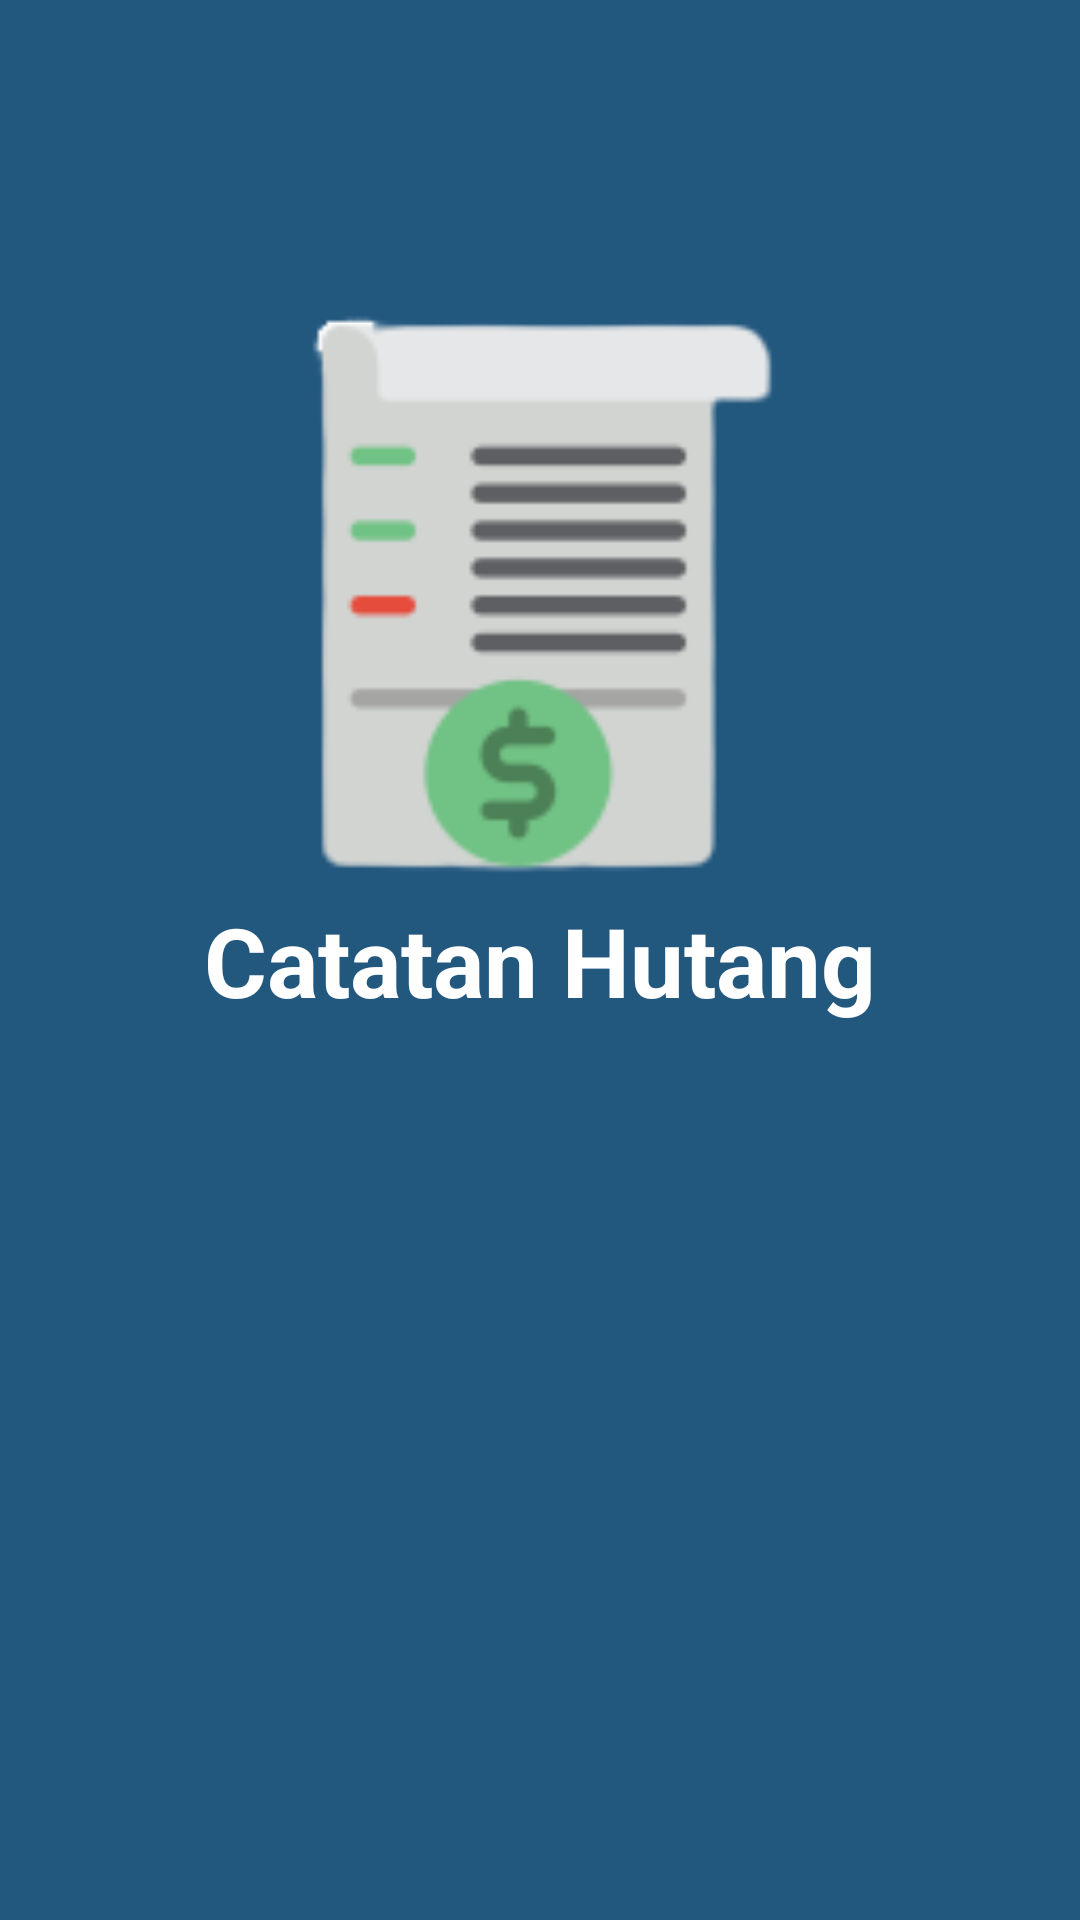

Layout XML and referenced resources for this Android screen:
<!-- AndroidManifest.xml: application theme Theme.ChallengesChapter4CatatanHutang -->
<!-- res/layout/fragment_splash.xml -->
<?xml version="1.0" encoding="utf-8"?>
<androidx.constraintlayout.widget.ConstraintLayout xmlns:android="http://schemas.android.com/apk/res/android"
    xmlns:tools="http://schemas.android.com/tools"
    android:layout_width="match_parent"
    android:layout_height="match_parent"
    xmlns:app="http://schemas.android.com/apk/res-auto"
    android:background="@color/dark_blue"
    tools:context=".SplashFragment">

    
    <ImageView
        android:layout_width="200dp"
        android:layout_height="200dp"
        android:src="@drawable/contract"
        app:layout_constraintBottom_toTopOf="@id/tv_title"
        app:layout_constraintStart_toStartOf="@id/tv_title"
        app:layout_constraintEnd_toEndOf="@id/tv_title"
        android:contentDescription="@string/splash_image_text" />
    <TextView
        android:id="@+id/tv_title"
        android:layout_width="match_parent"
        android:layout_height="wrap_content"
        android:textStyle="bold"
        android:textSize="32sp"
        app:layout_constraintTop_toTopOf="parent"
        app:layout_constraintBottom_toBottomOf="parent"
        android:gravity="center"
        android:textColor="@color/white"
        android:text="@string/catatan_hutang_text" />

</androidx.constraintlayout.widget.ConstraintLayout>
<!-- resources referenced by this layout -->
<resources>
  <color name="dark_blue">#22577E</color>
  <color name="white">#FFFFFFFF</color>
  <!-- drawable contract: png bitmap (drawable, 5044 bytes) -->
  <string name="catatan_hutang_text">Catatan Hutang</string>
  <string name="splash_image_text">splash image</string>
  <style name="Theme.ChallengesChapter4CatatanHutang" parent="Theme.MaterialComponents.DayNight.NoActionBar">
          
          <item name="colorPrimary">@color/blue</item>
          <item name="colorPrimaryVariant">@color/dark_blue</item>
          <item name="colorOnPrimary">@color/white</item>
          
          <item name="colorSecondary">@color/teal_200</item>
          <item name="colorSecondaryVariant">@color/teal_700</item>
          <item name="colorOnSecondary">@color/black</item>
          
          <item name="android:statusBarColor" tools:targetApi="l">?attr/colorPrimaryVariant</item>
          
      </style>
  <color name="blue">#5584AC</color>
  <color name="teal_200">#FF03DAC5</color>
  <color name="teal_700">#FF018786</color>
  <color name="black">#FF000000</color>
</resources>
